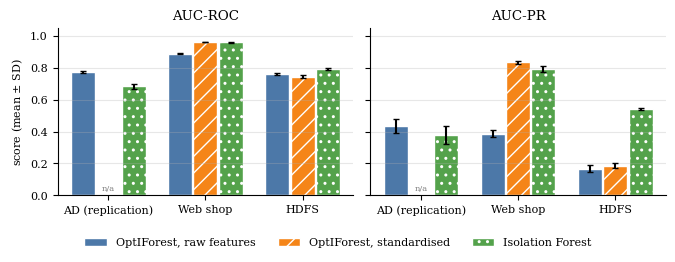
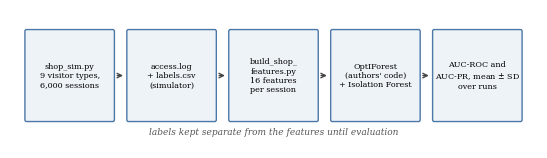
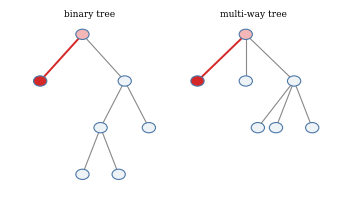

The script that saved these images, in order:
import numpy as np, matplotlib
matplotlib.use('Agg')
import matplotlib.pyplot as plt
from matplotlib.patches import FancyBboxPatch
plt.rcParams.update({'font.size':8,'font.family':'serif'})
# --- Fig A: results chart
ds=['AD (replication)','Web shop','HDFS']
raw=[(.772,.006,.435,.043),(.889,.004,.387,.024),(.762,.007,.167,.020)]
std=[None,(.962,.0015,.834,.011),(.745,.0085,.186,.0141)]
isf=[(.683,.018,.378,.058),(.959,.003,.790,.019),(.792,.005,.540,.005)]
series=[('OptIForest, raw features',raw,'#4c78a8',''),('OptIForest, standardised',std,'#f58518','//'),('Isolation Forest',isf,'#54a24b','..')]
fig,axs=plt.subplots(1,2,figsize=(6.8,2.5),sharey=True)
for ax,(k,name) in zip(axs,[(0,'AUC-ROC'),(2,'AUC-PR')]):
    w=0.26
    for j,(lab,dat,c,h) in enumerate(series):
        for i,d in enumerate(dat):
            if d is None:
                ax.text(i+(j-1)*w,0.03,'n/a',ha='center',fontsize=6,color='gray'); continue
            ax.bar(i+(j-1)*w,d[k],w*0.95,yerr=d[k+1],color=c,hatch=h,edgecolor='white',capsize=2,label=lab if i==0 or (i==1 and j==1) else None)
    ax.set_xticks(range(3)); ax.set_xticklabels(ds); ax.set_title(name); ax.set_ylim(0,1.05)
    ax.spines[['top','right']].set_visible(False); ax.grid(axis='y',alpha=.3)
h,l=axs[0].get_legend_handles_labels(); u=dict(zip(l,h))
fig.legend(u.values(),u.keys(),loc='lower center',ncol=3,frameon=False,bbox_to_anchor=(0.5,-0.04))
axs[0].set_ylabel('score (mean $\\pm$ SD)')
plt.tight_layout(rect=(0,0.08,1,1)); plt.savefig('results_chart.pdf'); plt.close()
# --- Fig B: pipeline
fig,ax=plt.subplots(figsize=(6.8,1.8)); ax.axis('off'); ax.set_xlim(-3,103); ax.set_ylim(-1,21)
boxes=[('shop_sim.py\n9 visitor types,\n6,000 sessions',0),('access.log\n+ labels.csv\n(simulator)',20.5),('build_shop_\nfeatures.py\n16 features\nper session',41),('OptIForest\n(authors\' code)\n+ Isolation Forest',61.5),('AUC-ROC and\nAUC-PR, mean $\\pm$ SD\nover runs',82)]
for t,x in boxes:
    ax.add_patch(FancyBboxPatch((x+0.3,3.5),17.4,14,boxstyle='round,pad=0.3',fc='#eef3f8',ec='#4c78a8',lw=1))
    ax.text(x+9,10.5,t,ha='center',va='center',fontsize=5.8)
for x in [18.0,38.5,59.0,79.5]:
    ax.annotate('',xy=(x+2.3,10.5),xytext=(x,10.5),arrowprops=dict(arrowstyle='->',color='#444'))
ax.text(50,1.2,'labels kept separate from the features until evaluation',ha='center',fontsize=6.5,style='italic',color='#555')
plt.savefig('pipeline.pdf',bbox_inches='tight',pad_inches=0.1); plt.close()

# --- Fig C: schematic of binary vs multi-way isolation tree (illustration only)
import matplotlib.pyplot as plt
fig,axs=plt.subplots(1,2,figsize=(3.3,1.9))
def node(ax,x,y,hl=False,leaf=False):
    ax.add_patch(plt.Circle((x,y),0.11,fc='#d62728' if hl and leaf else ('#f4b6b6' if hl else '#eef3f8'),ec='#4c78a8',lw=0.8,zorder=3))
def edge(ax,a,b,hl=False):
    ax.plot([a[0],b[0]],[a[1],b[1]],color='#d62728' if hl else '#888',lw=1.4 if hl else 0.8,zorder=1)
# binary: normal point goes deep (3 splits), anomaly isolated after 1 split
ax=axs[0]; ax.axis('off'); ax.set_xlim(-0.2,2.45); ax.set_ylim(-0.4,3.2)
P={'r':(1,3),'a':(0.3,2),'b':(1.7,2),'c':(1.3,1),'d':(2.1,1),'e':(1.0,0.0),'f':(1.6,0.0)}
for p,q,h in [('r','a',True),('r','b',False),('b','c',False),('b','d',False),('c','e',False),('c','f',False)]: edge(ax,P[p],P[q],h)
for k,(x,y) in P.items(): node(ax,x,y,hl=(k in 'ra'),leaf=(k=='a'))
ax.set_title('binary tree',fontsize=6.5)
ax=axs[1]; ax.axis('off'); ax.set_xlim(-0.2,2.45); ax.set_ylim(-0.4,3.2)
Q={'r':(1,3),'a':(0.2,2),'b':(1,2),'c':(1.8,2),'d':(1.5,1),'e':(2.1,1),'f':(1.2,1)}
for p,q,h in [('r','a',True),('r','b',False),('r','c',False),('c','d',False),('c','e',False),('c','f',False)]: edge(ax,Q[p],Q[q],h)
for k,(x,y) in Q.items(): node(ax,x,y,hl=(k in 'ra'),leaf=(k=='a'))
ax.set_title('multi-way tree',fontsize=6.5)
plt.tight_layout(pad=0.3); plt.savefig('method_trees.pdf'); plt.close()
